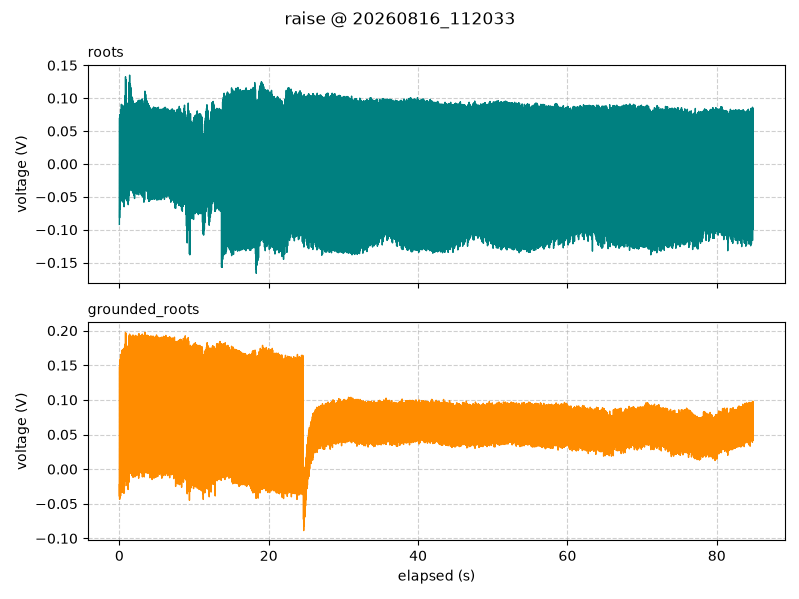

The table this chart was drawn from, first rows:
timestamp, elapsed_s, segment, roots_V, grounded_roots_V
2026-08-16 11:20:33.083, 0.002, raise, -0.09188, -0.0225
2026-08-16 11:20:33.096, 0.015, raise, -0.06125, -0.03938
2026-08-16 11:20:33.106, 0.025, raise, 0.07, 0.1481
2026-08-16 11:20:33.116, 0.035, raise, -0.08188, -0.04375
2026-08-16 11:20:33.126, 0.045, raise, 0.04313, 0.09813
2026-08-16 11:20:33.136, 0.055, raise, 0.0425, 0.1219
2026-08-16 11:20:33.146, 0.065, raise, -0.06625, -0.02188
2026-08-16 11:20:33.156, 0.075, raise, 0.07437, 0.1562
2026-08-16 11:20:33.166, 0.085, raise, -0.06875, -0.01188
2026-08-16 11:20:33.176, 0.095, raise, 0.03313, 0.105
2026-08-16 11:20:33.186, 0.105, raise, 0.025, 0.1213
2026-08-16 11:20:33.196, 0.115, raise, -0.04312, -0.04125
2026-08-16 11:20:33.206, 0.125, raise, 0.07563, 0.1594
2026-08-16 11:20:33.216, 0.135, raise, -0.0475, -0.01375
2026-08-16 11:20:33.226, 0.145, raise, 0.0525, 0.1194
2026-08-16 11:20:33.236, 0.155, raise, 0.04938, 0.1144
2026-08-16 11:20:33.246, 0.165, raise, -0.05188, -0.03875
2026-08-16 11:20:33.256, 0.175, raise, 0.0825, 0.1656
2026-08-16 11:20:33.266, 0.185, raise, -0.05687, -0.02188
2026-08-16 11:20:33.276, 0.195, raise, 0.04437, 0.09313
2026-08-16 11:20:33.286, 0.205, raise, 0.0325, 0.1138
2026-08-16 11:20:33.296, 0.215, raise, -0.0325, -0.03188
2026-08-16 11:20:33.306, 0.225, raise, 0.08188, 0.1606
2026-08-16 11:20:33.316, 0.235, raise, -0.04375, -0.02563
2026-08-16 11:20:33.326, 0.245, raise, 0.0625, 0.1019
2026-08-16 11:20:33.336, 0.255, raise, 0.05188, 0.1406
2026-08-16 11:20:33.346, 0.265, raise, -0.04062, -0.01812
2026-08-16 11:20:33.356, 0.275, raise, 0.09062, 0.1656
2026-08-16 11:20:33.366, 0.285, raise, -0.05312, -0.03062
2026-08-16 11:20:33.376, 0.295, raise, 0.05437, 0.1131
2026-08-16 11:20:33.386, 0.305, raise, 0.06062, 0.1306
2026-08-16 11:20:33.396, 0.315, raise, -0.0225, -0.01312
2026-08-16 11:20:33.406, 0.325, raise, 0.08687, 0.17
2026-08-16 11:20:33.416, 0.335, raise, -0.04312, -0.0025
2026-08-16 11:20:33.426, 0.345, raise, 0.06625, 0.1225
2026-08-16 11:20:33.436, 0.355, raise, 0.04875, 0.1313
2026-08-16 11:20:33.446, 0.365, raise, -0.03375, -0.03375
2026-08-16 11:20:33.456, 0.375, raise, 0.08687, 0.1719
2026-08-16 11:20:33.466, 0.385, raise, -0.055, -0.006875
2026-08-16 11:20:33.476, 0.395, raise, 0.0575, 0.1281
2026-08-16 11:20:33.486, 0.405, raise, 0.06062, 0.1206
2026-08-16 11:20:33.496, 0.415, raise, -0.0175, -0.02625
2026-08-16 11:20:33.506, 0.425, raise, 0.08938, 0.1706
2026-08-16 11:20:33.516, 0.435, raise, -0.05062, -0.01125
2026-08-16 11:20:33.526, 0.445, raise, 0.04625, 0.1006
2026-08-16 11:20:33.536, 0.455, raise, 0.045, 0.1162
2026-08-16 11:20:33.546, 0.465, raise, -0.0325, -0.02312
2026-08-16 11:20:33.556, 0.475, raise, 0.08813, 0.1725
2026-08-16 11:20:33.566, 0.485, raise, -0.05812, -0.0175
2026-08-16 11:20:33.576, 0.495, raise, 0.05938, 0.1081
2026-08-16 11:20:33.586, 0.505, raise, 0.05875, 0.1056
2026-08-16 11:20:33.596, 0.515, raise, -0.04875, -0.01625
2026-08-16 11:20:33.606, 0.525, raise, 0.08625, 0.1706
2026-08-16 11:20:33.616, 0.535, raise, -0.055, -0.02812
2026-08-16 11:20:33.626, 0.545, raise, 0.04938, 0.1169
2026-08-16 11:20:33.636, 0.555, raise, 0.03875, 0.1369
2026-08-16 11:20:33.646, 0.565, raise, -0.03188, -0.00625
2026-08-16 11:20:33.656, 0.575, raise, 0.08375, 0.1744
2026-08-16 11:20:33.666, 0.585, raise, -0.0625, 0.0
2026-08-16 11:20:33.676, 0.595, raise, 0.05938, 0.1219
... 8,428 more rows
